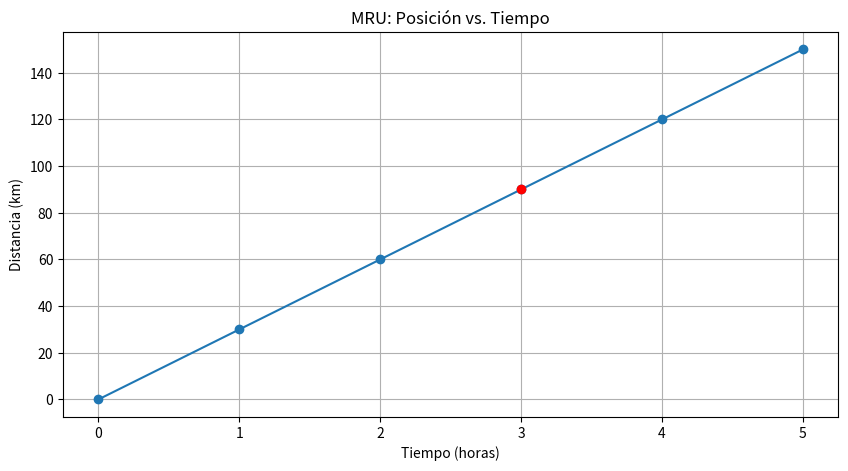

Write the Python code that produced this figure.
import matplotlib.pyplot as plt  # Importa la biblioteca para crear gráficos

# Datos del MRU
velocidad = 30  # km/h  # Define la velocidad constante de la moto en kilómetros por hora
tiempo = [0, 1, 2, 3, 4, 5]  # horas  # Crea una lista de tiempos en horas
distancia = [velocidad * t for t in tiempo]  # Calcula la distancia recorrida para cada tiempo

# Crear la figura del gráfico
plt.figure(figsize=(10, 5))  # Crea una nueva figura para el gráfico con un tamaño de 10x5 pulgadas

# Graficar los datos
plt.plot(tiempo, distancia, marker='o')  # Dibuja un gráfico de la distancia recorrida en función del tiempo, con puntos marcados con círculos

# Marcar un punto específico
plt.plot(3, distancia[3], 'ro')  # Marca un punto rojo en la posición correspondiente a la tercera hora

# Añadir título y etiquetas
plt.title('MRU: Posición vs. Tiempo')  # Añade un título al gráfico
plt.xlabel('Tiempo (horas)')  # Etiqueta el eje x como "Tiempo (horas)"
plt.ylabel('Distancia (km)')  # Etiqueta el eje y como "Distancia (km)"

# Mostrar la cuadrícula y el gráfico
plt.grid(True)  # Muestra una cuadrícula en el gráfico para facilitar la lectura
plt.show()  # Muestra el gráfico en la pantalla
